Dataset: data (GitHub, pranavdeshpande09527-lang/Lion_Tiger). Classes: lion, tiger.

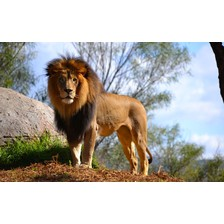
Label: lion

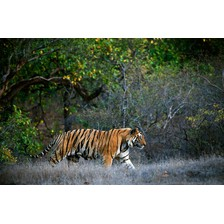
Label: tiger

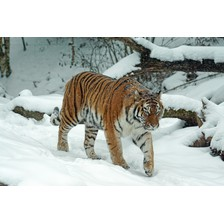
Label: tiger

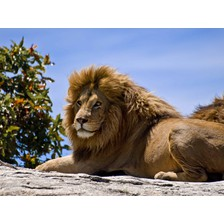
Label: lion

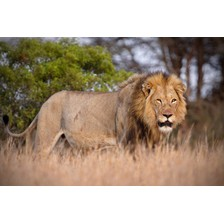
Label: lion

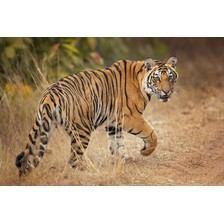
Label: tiger
